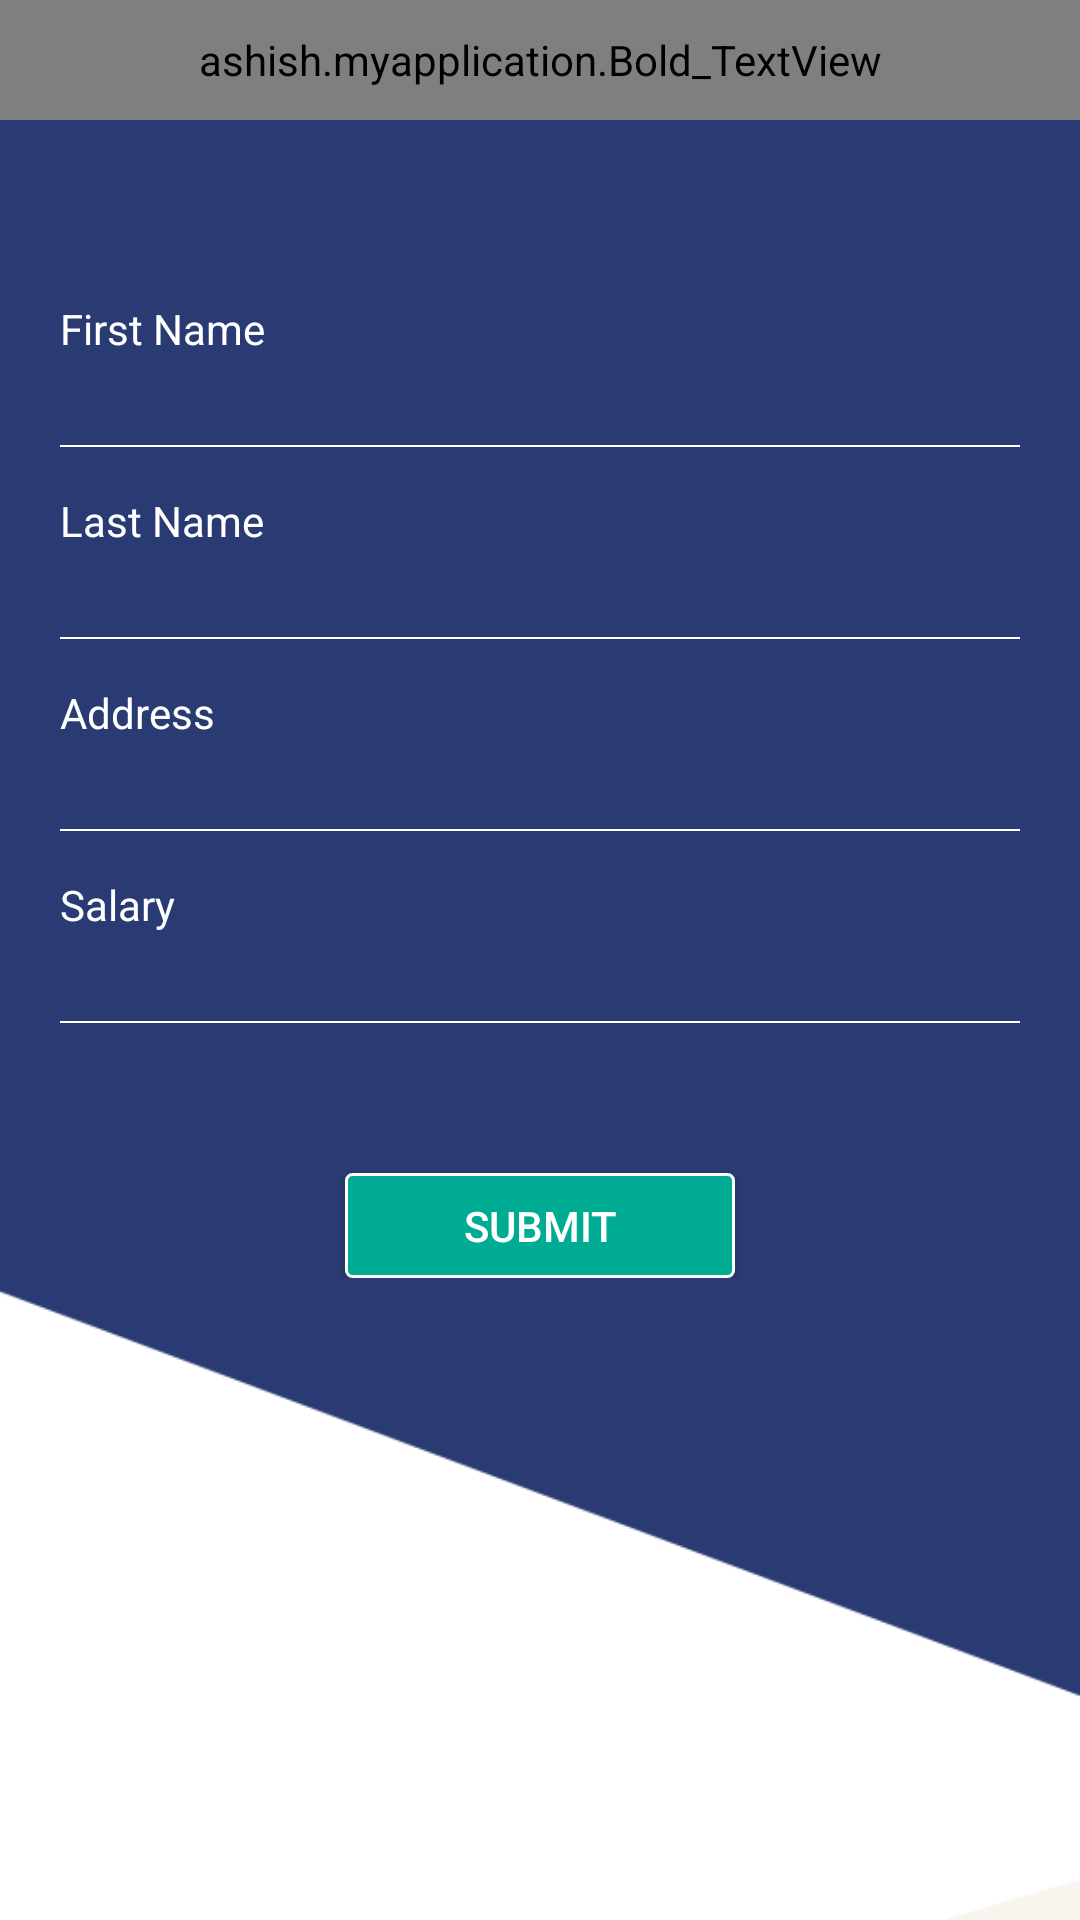

Android layout source for this screen:
<!-- AndroidManifest.xml: application theme AppTheme -->
<!-- res/layout/add_employee.xml -->
<?xml version="1.0" encoding="utf-8"?>
<LinearLayout xmlns:android="http://schemas.android.com/apk/res/android"
    android:layout_width="match_parent"
    android:layout_height="match_parent"
    android:background="@drawable/login"
    android:orientation="vertical">
    <RelativeLayout

        android:background="@color/blue"
        android:layout_width="match_parent"
        android:layout_height="40dp">
        <Button
            android:id="@+id/back"
            android:layout_marginLeft="10dp"
            android:backgroundTint="@color/white"
            android:layout_centerVertical="true"
            android:background="@drawable/back"
            android:layout_width="40dp"
            android:layout_height="40dp" />
        <ashish.myapplication.Bold_TextView
            android:id="@+id/heading"
            android:layout_gravity="center"
            android:gravity="center"
            android:layout_width="match_parent"
            android:layout_height="match_parent"

            android:textSize="18dp"
            android:textColor="@color/white"
            android:text="Add Employee"
            />
    </RelativeLayout>
    <LinearLayout
        android:layout_marginTop="60dp"
        android:layout_marginRight="20dp"
        android:layout_marginLeft="20dp"
        android:orientation="vertical"
        android:layout_width="match_parent"
        android:layout_height="wrap_content">
    <TextView
        android:layout_width="match_parent"
        android:layout_height="wrap_content"
        android:text="First Name"

        android:textColor="@color/white"
        android:textSize="14dp" />

    <EditText
        android:id="@+id/fname"

        android:layout_width="match_parent"
        android:layout_height="wrap_content"
        android:layout_marginTop="5dp"
        android:background="@android:color/transparent"
        android:inputType="textPersonName|textNoSuggestions"

        android:textColor="@color/white"

        />

    <View
        android:layout_width="match_parent"
        android:layout_height="0.5dp"

        android:background="@color/white" />

    <TextView
        android:id="@+id/textView2"
        android:layout_width="match_parent"
        android:layout_height="wrap_content"
        android:layout_marginTop="15dp"
        android:text="Last Name"

        android:textColor="@color/white"
        android:textSize="14dp" />

    <EditText
        android:id="@+id/lname"
        android:layout_width="match_parent"
        android:layout_height="wrap_content"
        android:layout_marginTop="5dp"
        android:background="@android:color/transparent"
        android:inputType="textPersonName|textNoSuggestions"
        android:textColor="@color/white"

        />

    <View
        android:layout_width="match_parent"
        android:layout_height="0.5dp"

        android:background="@color/white" />
    <TextView
        android:id="@+id/textView3"
        android:layout_width="match_parent"
        android:layout_height="wrap_content"
        android:layout_marginTop="15dp"
        android:text="Address"

        android:textColor="@color/white"
        android:textSize="14dp" />

    <EditText
        android:id="@+id/address"
        android:layout_width="match_parent"
        android:layout_height="wrap_content"
        android:layout_marginTop="5dp"
        android:background="@android:color/transparent"
        android:inputType="textPostalAddress|textNoSuggestions"
        android:textColor="@color/white"

        />

    <View
        android:layout_width="match_parent"
        android:layout_height="0.5dp"

        android:background="@color/white" />
    <TextView
        android:id="@+id/textView4"
        android:layout_width="match_parent"
        android:layout_height="wrap_content"
        android:layout_marginTop="15dp"
        android:text="Salary"

        android:textColor="@color/white"
        android:textSize="14dp" />

    <EditText
        android:id="@+id/salary"
        android:layout_width="match_parent"
        android:layout_height="wrap_content"
        android:layout_marginTop="5dp"
        android:background="@android:color/transparent"
        android:inputType="number"
        android:textColor="@color/white"

        />

    <View
        android:layout_width="match_parent"
        android:layout_height="0.5dp"

        android:background="@color/white" />
        <ProgressBar
            android:visibility="gone"
            android:id="@+id/progress"
            android:indeterminateTint="@color/blue"
            android:layout_marginTop="50dp"
            android:layout_width="match_parent"
            android:layout_height="wrap_content" />
        <Button
            android:id="@+id/submit"
            android:layout_width="130dp"
            android:layout_height="35dp"
         android:layout_marginTop="50dp"
            android:layout_gravity="center_horizontal"
            android:background="@drawable/rectangle"
            android:text="SUBMIT"
            android:textAllCaps="true"
            android:textColor="@color/white"
            />

    </LinearLayout>
</LinearLayout>
<!-- resources referenced by this layout -->
<resources>
  <color name="blue">#293A74</color>
  <color name="white">#FFFFFF</color>
  <!-- drawable login: png bitmap (drawable, 7352 bytes) -->
  <!-- drawable rectangle (drawable) -->
  <?xml version="1.0" encoding="utf-8"?>
  <shape xmlns:android="http://schemas.android.com/apk/res/android"
      android:shape="rectangle">
  
      <corners android:radius="2dp" />
      <solid android:color="@color/aqua" />
      <stroke android:color="@color/white"
          android:width="1dp"/>
  
  </shape>
  <style name="AppTheme" parent="Theme.AppCompat.Light.DarkActionBar">
          
          <item name="colorPrimary">@color/purple</item>
          <item name="colorPrimaryDark">@color/purple</item>
          <item name="colorAccent">@color/colorAccent</item>
      </style>
  <color name="aqua">#00AB93</color>
  <color name="purple">#00AB93</color>
  <color name="colorAccent">#FFFFFF</color>
</resources>
